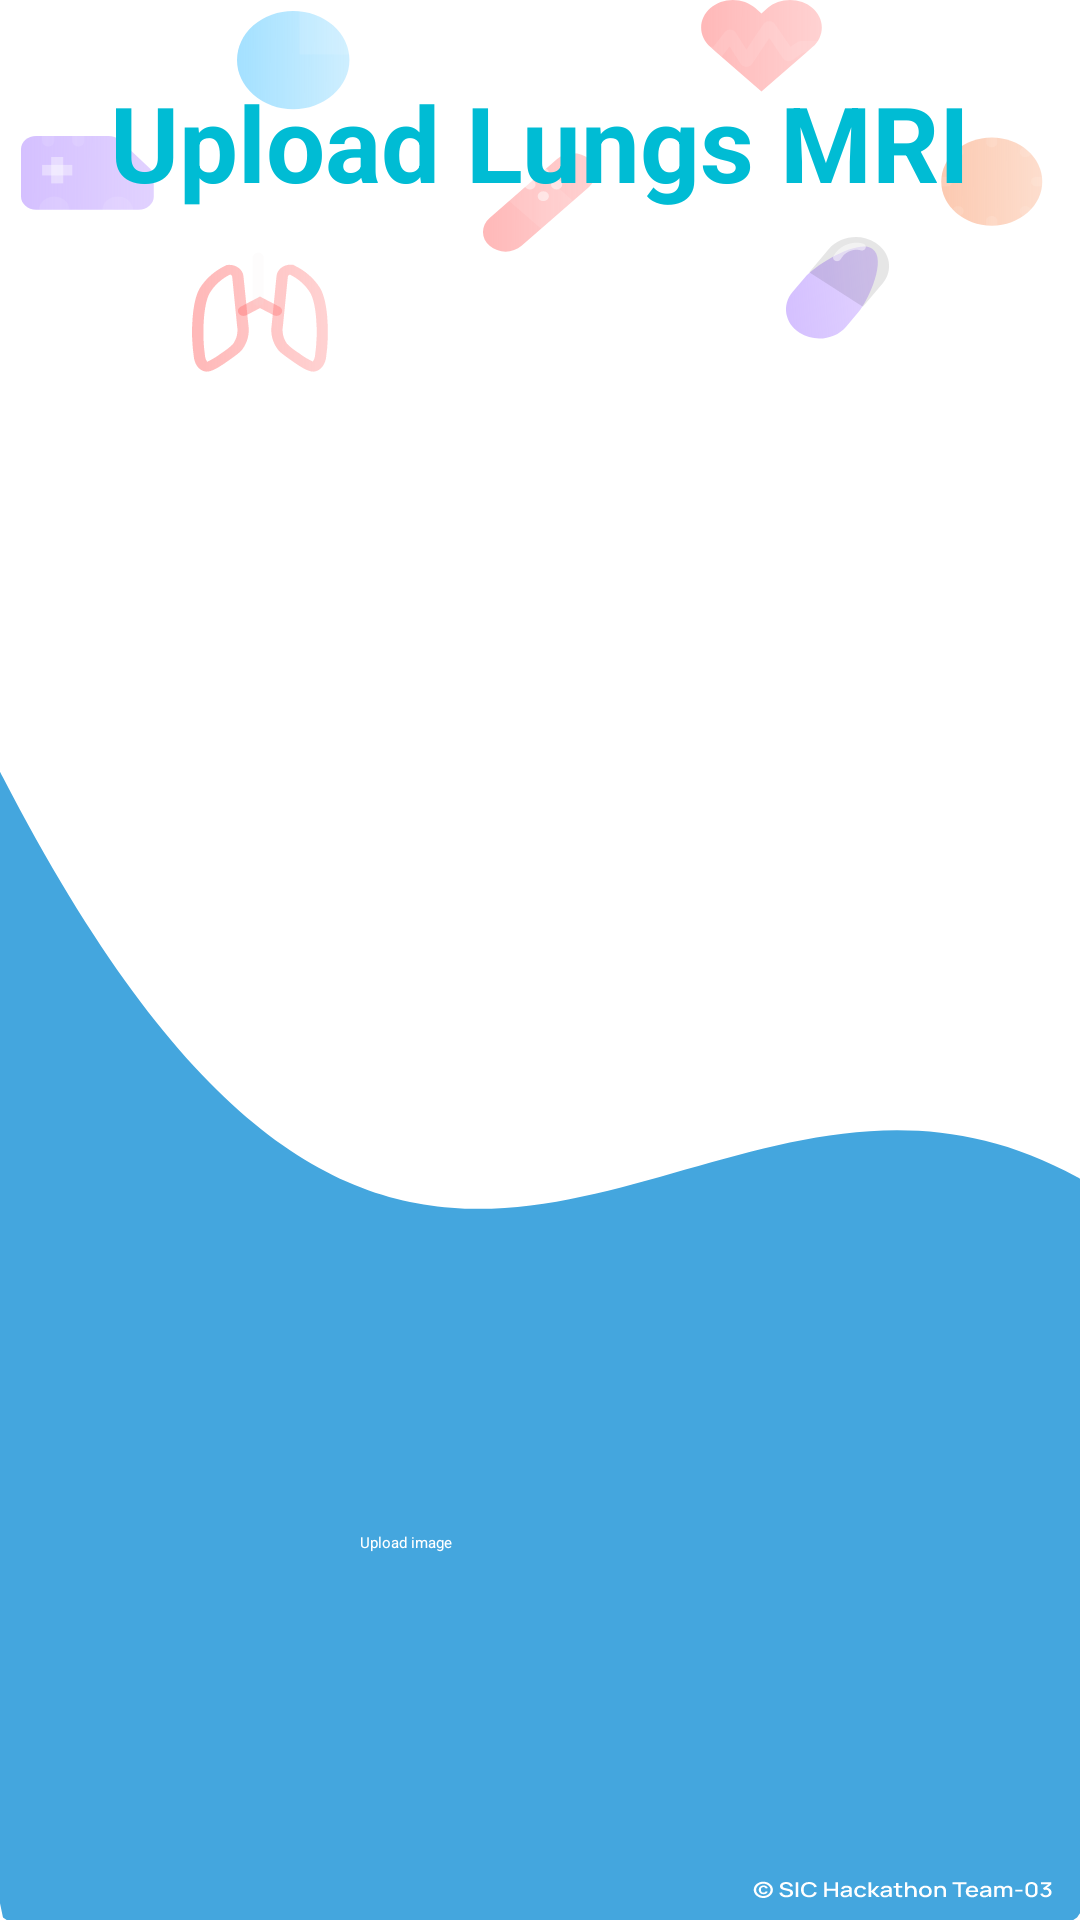

Layout XML and referenced resources for this Android screen:
<!-- AndroidManifest.xml: application theme Theme.HealthCareApp -->
<!-- res/layout/fragment_lung.xml -->
<?xml version="1.0" encoding="utf-8"?>
<LinearLayout xmlns:android="http://schemas.android.com/apk/res/android"
    xmlns:tools="http://schemas.android.com/tools"
    android:layout_width="match_parent"
    android:layout_height="match_parent"
    android:background="@drawable/background_svg"
    android:orientation="vertical"
    tools:context=".fragments.LungFragment">
    <TextView
        android:layout_width="wrap_content"
        android:layout_height="wrap_content"
        android:layout_gravity="center_horizontal"
        android:layout_marginTop="24dp"
        android:text="@string/upload_lungs_mri"
        android:textSize="35sp"
        android:textColor="#00BCD4"
        android:textStyle="bold"

        />

    <ImageView
        android:id="@+id/mriImage"
        android:layout_marginTop="16dp"
        android:layout_width="350dp"
        android:layout_height="400dp"
        android:layout_gravity="center_horizontal"
        android:src="@drawable/ic_baseline_image_24"
       />
    <androidx.appcompat.widget.AppCompatButton
        android:id="@+id/uploadImage"
        android:layout_width="120dp"
        android:layout_height="wrap_content"
        android:backgroundTint="#00BCD4"
        android:layout_marginTop="24dp"
        android:layout_gravity="center_horizontal"
        android:text="@string/upload_image"
        android:textAllCaps="false"
        android:textColor="@color/white"
        />

    <TextView
        android:id="@+id/title_txt"
        android:layout_width="wrap_content"
        android:layout_height="wrap_content"
        android:text="@string/diagnosis_is"
        android:layout_marginStart="16dp"
        android:layout_marginTop="8dp"
        android:textSize="25sp"
        android:textStyle="bold"
        android:textColor="@color/black"
        android:visibility="gone"
        />
    <TextView
        android:id="@+id/diagn_txt"
        android:layout_width="wrap_content"
        android:layout_height="wrap_content"
        android:text="@string/normal"
        android:layout_marginStart="24dp"
        android:layout_marginTop="8dp"
        android:textSize="25sp"
        android:textStyle="bold"
        android:textColor="@color/black"
        android:visibility="gone"
        />
</LinearLayout>
<!-- resources referenced by this layout -->
<resources>
  <!-- drawable background_svg: vector/xml drawable (drawable, 34095 chars, omitted) -->
  <string name="diagnosis_is">diagnosis of your MRI :</string>
  <string name="normal">NORMAL</string>
  <string name="upload_image">Upload image</string>
  <string name="upload_lungs_mri">Upload Lungs MRI</string>
  <style name="Theme.HealthCareApp" parent="Theme.MaterialComponents.DayNight.NoActionBar">
          
          <item name="colorPrimary">@color/purple_500</item>
          <item name="colorPrimaryVariant">@color/purple_700</item>
          <item name="colorOnPrimary">@color/white</item>
          
          <item name="colorSecondary">@color/teal_200</item>
          <item name="colorSecondaryVariant">@color/teal_700</item>
          <item name="colorOnSecondary">@color/black</item>
          
          <item name="android:statusBarColor">?attr/colorPrimaryVariant</item>
          
      </style>
  <!-- not gathered from this repository: default colours our renderer supplied (Android Studio template values) -->
  <color name="purple_500">#FF6200EE</color>
  <color name="purple_700">#FF3700B3</color>
  <color name="teal_200">#FF03DAC5</color>
  <color name="teal_700">#FF018786</color>
  <color name="black">#FF000000</color>
  <color name="white">#FFFFFFFF</color>
</resources>
